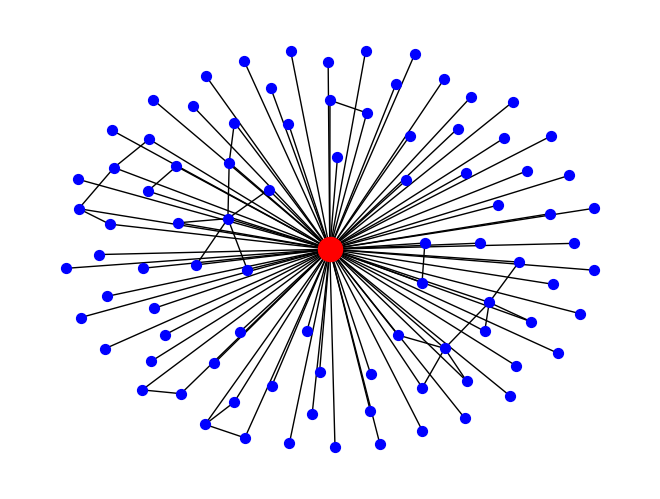

This figure's Python source:
"""
=========
Ego Graph
=========

Example using the NetworkX ego_graph() function to return the main egonet of
the largest hub in a Barabási-Albert network.
"""

from operator import itemgetter

import matplotlib.pyplot as plt
import networkx as nx

# Create a BA model graph - use seed for reproducibility
n = 1000
m = 2
seed = 20532
G = nx.barabasi_albert_graph(n, m, seed=seed)

# find node with largest degree
node_and_degree = G.degree()
(largest_hub, degree) = sorted(node_and_degree, key=itemgetter(1))[-1]

# Create ego graph of main hub
hub_ego = nx.ego_graph(G, largest_hub)

# Draw graph
pos = nx.spring_layout(hub_ego, seed=seed)  # Seed layout for reproducibility
nx.draw(hub_ego, pos, node_color="b", node_size=50, with_labels=False)

# Draw ego as large and red
options = {"node_size": 300, "node_color": "r"}
nx.draw_networkx_nodes(hub_ego, pos, nodelist=[largest_hub], **options)
plt.show()
